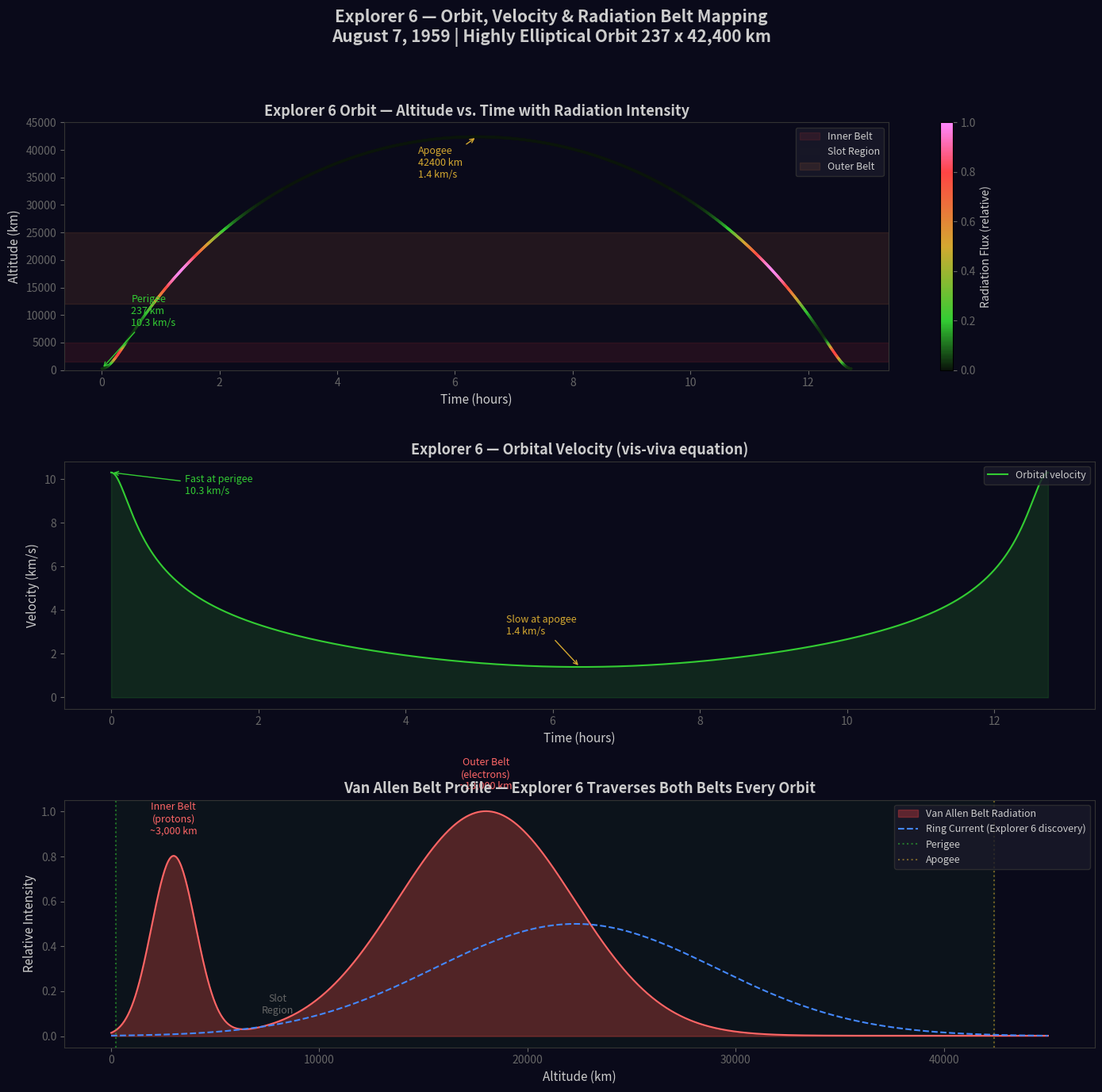

Generate this figure with matplotlib:
#!/usr/bin/env python3
"""
Explorer 6 Orbit & Radiation Belt Exposure
===========================================
Mission 1.6 — Explorer 6 (S-2), August 7, 1959
Discovery of the ring current

Explorer 6 orbited Earth in a highly elliptical orbit:
  Perigee:  237 km (just above the atmosphere)
  Apogee:   42,400 km (beyond geosynchronous altitude)
  Period:   ~12.5 hours
  Inclination: 47 degrees

This orbit traversed BOTH Van Allen radiation belts on every pass:
  Inner belt: peak intensity at ~3,000 km altitude (protons)
  Outer belt: peak intensity at ~16,000-20,000 km altitude (electrons)
  Slot region: relative minimum between ~6,000-10,000 km

Explorer 6 discovered the ring current — a toroidal electric current
flowing westward around Earth at 3-8 Earth radii, carried by trapped
ions in the magnetosphere. This current causes magnetic storms and
is a major feature of space weather.

This script:
  1. Computes the orbit using Keplerian mechanics (vis-viva equation)
  2. Maps time spent at each altitude (Kepler's second law — more time at apogee)
  3. Overlays a Van Allen belt radiation model
  4. Plots altitude vs time with radiation intensity color-coded
  5. Shows total radiation dose per orbit

Usage: python3 orbit-radiation.py
Requires: numpy, matplotlib, scipy
"""

import numpy as np
import matplotlib.pyplot as plt
from matplotlib.colors import LinearSegmentedColormap
from scipy.integrate import solve_ivp

# ============================================================
# CONSTANTS
# ============================================================
G = 6.674e-11           # Gravitational constant (m^3 kg^-1 s^-2)
M_EARTH = 5.972e24      # Earth mass (kg)
R_EARTH = 6.371e6       # Earth radius (m)
MU = G * M_EARTH        # Standard gravitational parameter

# Explorer 6 orbital parameters
PERIGEE_ALT = 237e3     # 237 km above surface
APOGEE_ALT = 42400e3    # 42,400 km above surface
PERIGEE_R = R_EARTH + PERIGEE_ALT
APOGEE_R = R_EARTH + APOGEE_ALT

# Derived orbital parameters
SEMI_MAJOR = (PERIGEE_R + APOGEE_R) / 2.0
ECCENTRICITY = (APOGEE_R - PERIGEE_R) / (APOGEE_R + PERIGEE_R)
PERIOD = 2.0 * np.pi * np.sqrt(SEMI_MAJOR**3 / MU)  # Kepler's third law
SPECIFIC_ENERGY = -MU / (2.0 * SEMI_MAJOR)

# ============================================================
# STEP 1: Compute orbit trajectory
# ============================================================
def compute_orbit(num_points=2000):
    """
    Compute Explorer 6 orbit using the vis-viva equation and
    Kepler's equation for time-of-flight.

    Returns arrays of time, radius, velocity, and true anomaly.
    """
    # Solve Kepler's equation: M = E - e*sin(E)
    # Mean anomaly M advances linearly with time
    # Eccentric anomaly E gives the position on the orbit

    mean_anomalies = np.linspace(0, 2 * np.pi, num_points, endpoint=False)
    times = mean_anomalies / (2 * np.pi) * PERIOD

    # Solve Kepler's equation iteratively for each M
    eccentric_anomalies = np.copy(mean_anomalies)
    for _ in range(20):  # Newton-Raphson iterations
        dE = (eccentric_anomalies - ECCENTRICITY * np.sin(eccentric_anomalies) -
              mean_anomalies) / (1 - ECCENTRICITY * np.cos(eccentric_anomalies))
        eccentric_anomalies -= dE

    # True anomaly from eccentric anomaly
    true_anomalies = 2 * np.arctan2(
        np.sqrt(1 + ECCENTRICITY) * np.sin(eccentric_anomalies / 2),
        np.sqrt(1 - ECCENTRICITY) * np.cos(eccentric_anomalies / 2)
    )

    # Radius from true anomaly (orbit equation)
    radii = SEMI_MAJOR * (1 - ECCENTRICITY**2) / (1 + ECCENTRICITY * np.cos(true_anomalies))

    # Velocity from vis-viva equation: v^2 = mu * (2/r - 1/a)
    velocities = np.sqrt(MU * (2.0 / radii - 1.0 / SEMI_MAJOR))

    # Altitude above surface
    altitudes = radii - R_EARTH

    return times, radii, velocities, altitudes, true_anomalies

# ============================================================
# STEP 2: Van Allen belt radiation model
# ============================================================
def van_allen_flux(altitude_m):
    """
    Simplified Van Allen belt radiation intensity model.

    Returns relative radiation flux as a function of altitude.
    Based on the dual-belt structure discovered by Pioneer 3 (1958)
    and confirmed/mapped by Explorer 6 (1959).

    Inner belt: Peak at ~3,000 km (energetic protons)
    Slot region: Minimum at ~6,000-10,000 km
    Outer belt: Peak at ~16,000-20,000 km (energetic electrons)

    Units are arbitrary (relative flux, 0-1 scale).
    """
    alt_km = altitude_m / 1e3

    # Inner belt — protons, narrow and intense
    inner_peak = 3000.0   # km
    inner_width = 1500.0  # km (half-width)
    inner_flux = 0.8 * np.exp(-((alt_km - inner_peak) / inner_width)**2)

    # Outer belt — electrons, broader and diffuse
    outer_peak = 18000.0  # km
    outer_width = 6000.0  # km (half-width)
    outer_flux = 1.0 * np.exp(-((alt_km - outer_peak) / outer_width)**2)

    # Slot region naturally emerges as the gap between the two Gaussians

    # Additional scattered radiation at high altitudes
    background = 0.02 * np.clip(alt_km / 50000.0, 0, 0.1)

    return inner_flux + outer_flux + background

# ============================================================
# STEP 3: Ring current model
# ============================================================
def ring_current_intensity(altitude_m):
    """
    Simplified ring current model.

    The ring current flows at 3-8 Earth radii (~19,000-51,000 km altitude)
    in the equatorial plane. Explorer 6 discovered this current by measuring
    the magnetic field depression it causes.

    Returns relative ring current intensity.
    """
    alt_km = altitude_m / 1e3
    r_earth_radii = (R_EARTH + altitude_m) / R_EARTH

    # Ring current peaks at ~4-5 Earth radii
    peak_radii = 4.5
    width_radii = 1.5
    intensity = np.exp(-((r_earth_radii - peak_radii) / width_radii)**2)

    return intensity

# ============================================================
# STEP 4: Visualize
# ============================================================
def main():
    print("Explorer 6 Orbit & Radiation Belt Mapping")
    print("=" * 55)
    print(f"Perigee altitude:  {PERIGEE_ALT/1e3:.0f} km")
    print(f"Apogee altitude:   {APOGEE_ALT/1e3:.0f} km")
    print(f"Semi-major axis:   {SEMI_MAJOR/1e3:.0f} km")
    print(f"Eccentricity:      {ECCENTRICITY:.4f}")
    print(f"Orbital period:    {PERIOD/3600:.2f} hours")
    print(f"Specific energy:   {SPECIFIC_ENERGY/1e6:.2f} MJ/kg")
    print()

    # Compute orbit
    print("Computing orbit...")
    times, radii, velocities, altitudes, true_anomalies = compute_orbit(2000)

    # Compute radiation exposure
    radiation = van_allen_flux(altitudes)
    ring_current = ring_current_intensity(altitudes)

    # Compute velocities at key points
    v_perigee = np.sqrt(MU * (2.0 / PERIGEE_R - 1.0 / SEMI_MAJOR))
    v_apogee = np.sqrt(MU * (2.0 / APOGEE_R - 1.0 / SEMI_MAJOR))

    print(f"Velocity at perigee: {v_perigee:.0f} m/s ({v_perigee/1e3:.2f} km/s)")
    print(f"Velocity at apogee:  {v_apogee:.0f} m/s ({v_apogee/1e3:.2f} km/s)")
    print(f"Velocity ratio:      {v_perigee/v_apogee:.1f}:1")
    print()

    # Time spent in each radiation belt
    dt = np.diff(times, prepend=0)
    dt[0] = dt[1]

    inner_belt_mask = (altitudes > 1500e3) & (altitudes < 5000e3)
    outer_belt_mask = (altitudes > 12000e3) & (altitudes < 25000e3)
    slot_mask = (altitudes > 5000e3) & (altitudes < 12000e3)

    time_inner = np.sum(dt[inner_belt_mask]) / 3600
    time_outer = np.sum(dt[outer_belt_mask]) / 3600
    time_slot = np.sum(dt[slot_mask]) / 3600

    print(f"Time in inner belt:  {time_inner:.2f} hours")
    print(f"Time in slot region: {time_slot:.2f} hours")
    print(f"Time in outer belt:  {time_outer:.2f} hours")
    print()

    # Total radiation dose (integral of flux * time)
    total_dose = np.sum(radiation * dt)
    print(f"Relative radiation dose per orbit: {total_dose:.0f} (arbitrary units)")
    print()

    # --- PLOTTING ---
    fig, axes = plt.subplots(3, 1, figsize=(14, 14), facecolor='#0A0A1A')

    time_hours = times / 3600.0

    # --- Plot 1: Altitude vs Time with radiation color ---
    ax1 = axes[0]

    # Create a radiation-colored altitude trace
    radiation_cmap = LinearSegmentedColormap.from_list('radiation', [
        (0.0, '#0A150A'),     # Low radiation — dark
        (0.2, '#33CC33'),     # Moderate — green
        (0.5, '#D4A830'),     # Medium — amber
        (0.8, '#FF4444'),     # High — red
        (1.0, '#FF88FF'),     # Extreme — magenta
    ])

    # Plot as colored scatter
    scatter = ax1.scatter(time_hours, altitudes / 1e3, c=radiation,
                          cmap=radiation_cmap, s=2, vmin=0, vmax=1)
    cbar = plt.colorbar(scatter, ax=ax1, label='Radiation Flux (relative)')
    cbar.ax.yaxis.label.set_color('#CCCCCC')
    cbar.ax.tick_params(colors='#666666')

    # Van Allen belt bands (background)
    ax1.axhspan(1500, 5000, alpha=0.1, color='#FF4444', label='Inner Belt')
    ax1.axhspan(5000, 12000, alpha=0.05, color='#333333', label='Slot Region')
    ax1.axhspan(12000, 25000, alpha=0.1, color='#FF8844', label='Outer Belt')

    ax1.set_xlabel('Time (hours)', color='#CCCCCC', fontsize=11)
    ax1.set_ylabel('Altitude (km)', color='#CCCCCC', fontsize=11)
    ax1.set_title('Explorer 6 Orbit — Altitude vs. Time with Radiation Intensity',
                  color='#CCCCCC', fontsize=13, fontweight='bold')
    ax1.set_facecolor('#0A0A1A')
    ax1.tick_params(colors='#666666')
    ax1.legend(loc='upper right', fontsize=9, facecolor='#1A1A2A',
               edgecolor='#333333', labelcolor='#CCCCCC')
    ax1.set_ylim(0, 45000)

    # Annotate perigee and apogee
    ax1.annotate(f'Perigee\n{PERIGEE_ALT/1e3:.0f} km\n{v_perigee/1e3:.1f} km/s',
                 xy=(0, PERIGEE_ALT/1e3), xytext=(0.5, 8000),
                 color='#33CC33', fontsize=9,
                 arrowprops=dict(arrowstyle='->', color='#33CC33'))
    ax1.annotate(f'Apogee\n{APOGEE_ALT/1e3:.0f} km\n{v_apogee/1e3:.1f} km/s',
                 xy=(PERIOD/7200, APOGEE_ALT/1e3), xytext=(PERIOD/7200 - 1, 35000),
                 color='#D4A830', fontsize=9,
                 arrowprops=dict(arrowstyle='->', color='#D4A830'))

    for spine in ax1.spines.values():
        spine.set_color('#333333')

    # --- Plot 2: Velocity profile ---
    ax2 = axes[1]
    ax2.plot(time_hours, velocities / 1e3, color='#33CC33', linewidth=1.5,
             label='Orbital velocity')
    ax2.fill_between(time_hours, velocities / 1e3, alpha=0.15, color='#33CC33')

    ax2.set_xlabel('Time (hours)', color='#CCCCCC', fontsize=11)
    ax2.set_ylabel('Velocity (km/s)', color='#CCCCCC', fontsize=11)
    ax2.set_title('Explorer 6 — Orbital Velocity (vis-viva equation)',
                  color='#CCCCCC', fontsize=13, fontweight='bold')
    ax2.set_facecolor('#0A0A1A')
    ax2.tick_params(colors='#666666')
    ax2.legend(loc='upper right', fontsize=9, facecolor='#1A1A2A',
               edgecolor='#333333', labelcolor='#CCCCCC')

    # Show Kepler's 2nd law: fast at perigee, slow at apogee
    ax2.annotate(f'Fast at perigee\n{v_perigee/1e3:.1f} km/s',
                 xy=(0, v_perigee/1e3), xytext=(1, v_perigee/1e3 - 1),
                 color='#33CC33', fontsize=9,
                 arrowprops=dict(arrowstyle='->', color='#33CC33'))
    ax2.annotate(f'Slow at apogee\n{v_apogee/1e3:.1f} km/s',
                 xy=(PERIOD/7200, v_apogee/1e3), xytext=(PERIOD/7200 - 1, v_apogee/1e3 + 1.5),
                 color='#D4A830', fontsize=9,
                 arrowprops=dict(arrowstyle='->', color='#D4A830'))

    for spine in ax2.spines.values():
        spine.set_color('#333333')

    # --- Plot 3: Radiation belt profile (altitude cross-section) ---
    ax3 = axes[2]
    alt_range = np.linspace(0, 45000e3, 1000)
    rad_profile = van_allen_flux(alt_range)
    ring_profile = ring_current_intensity(alt_range)

    ax3.fill_between(alt_range / 1e3, rad_profile, alpha=0.3, color='#FF4444',
                     label='Van Allen Belt Radiation')
    ax3.plot(alt_range / 1e3, rad_profile, color='#FF6666', linewidth=1.5)
    ax3.plot(alt_range / 1e3, ring_profile * 0.5, color='#4488FF', linewidth=1.5,
             linestyle='--', label='Ring Current (Explorer 6 discovery)')

    # Mark Explorer 6 orbital range
    ax3.axvspan(PERIGEE_ALT / 1e3, APOGEE_ALT / 1e3, alpha=0.05, color='#33CC33')
    ax3.axvline(PERIGEE_ALT / 1e3, color='#33CC33', linestyle=':', alpha=0.5, label='Perigee')
    ax3.axvline(APOGEE_ALT / 1e3, color='#D4A830', linestyle=':', alpha=0.5, label='Apogee')

    ax3.annotate('Inner Belt\n(protons)\n~3,000 km',
                 xy=(3000, 0.8), xytext=(3000, 0.9),
                 color='#FF6666', fontsize=9, ha='center')
    ax3.annotate('Outer Belt\n(electrons)\n~18,000 km',
                 xy=(18000, 1.0), xytext=(18000, 1.1),
                 color='#FF6666', fontsize=9, ha='center')
    ax3.annotate('Slot\nRegion',
                 xy=(8000, 0.1), color='#666666', fontsize=9, ha='center')

    ax3.set_xlabel('Altitude (km)', color='#CCCCCC', fontsize=11)
    ax3.set_ylabel('Relative Intensity', color='#CCCCCC', fontsize=11)
    ax3.set_title('Van Allen Belt Profile — Explorer 6 Traverses Both Belts Every Orbit',
                  color='#CCCCCC', fontsize=13, fontweight='bold')
    ax3.set_facecolor('#0A0A1A')
    ax3.tick_params(colors='#666666')
    ax3.legend(loc='upper right', fontsize=9, facecolor='#1A1A2A',
               edgecolor='#333333', labelcolor='#CCCCCC')

    for spine in ax3.spines.values():
        spine.set_color('#333333')

    fig.suptitle('Explorer 6 — Orbit, Velocity & Radiation Belt Mapping\n'
                 'August 7, 1959 | Highly Elliptical Orbit 237 x 42,400 km',
                 color='#CCCCCC', fontsize=15, fontweight='bold', y=0.98)

    plt.tight_layout(rect=[0, 0, 1, 0.95])
    plt.savefig('explorer6-orbit-radiation.png', dpi=150, facecolor='#0A0A1A',
                bbox_inches='tight')
    print("Saved: explorer6-orbit-radiation.png")
    plt.show()

    print()
    print("Key finding: Explorer 6 spent most of its time near apogee")
    print("(Kepler's 2nd law — slower at greater distance), which means")
    print("it accumulated the majority of its radiation dose in the outer belt.")
    print("This prolonged exposure in the outer belt is what enabled the")
    print("discovery of the ring current — a sustained magnetic field")
    print("depression measurable only with extended observation time at")
    print("high altitude.")

if __name__ == '__main__':
    main()
